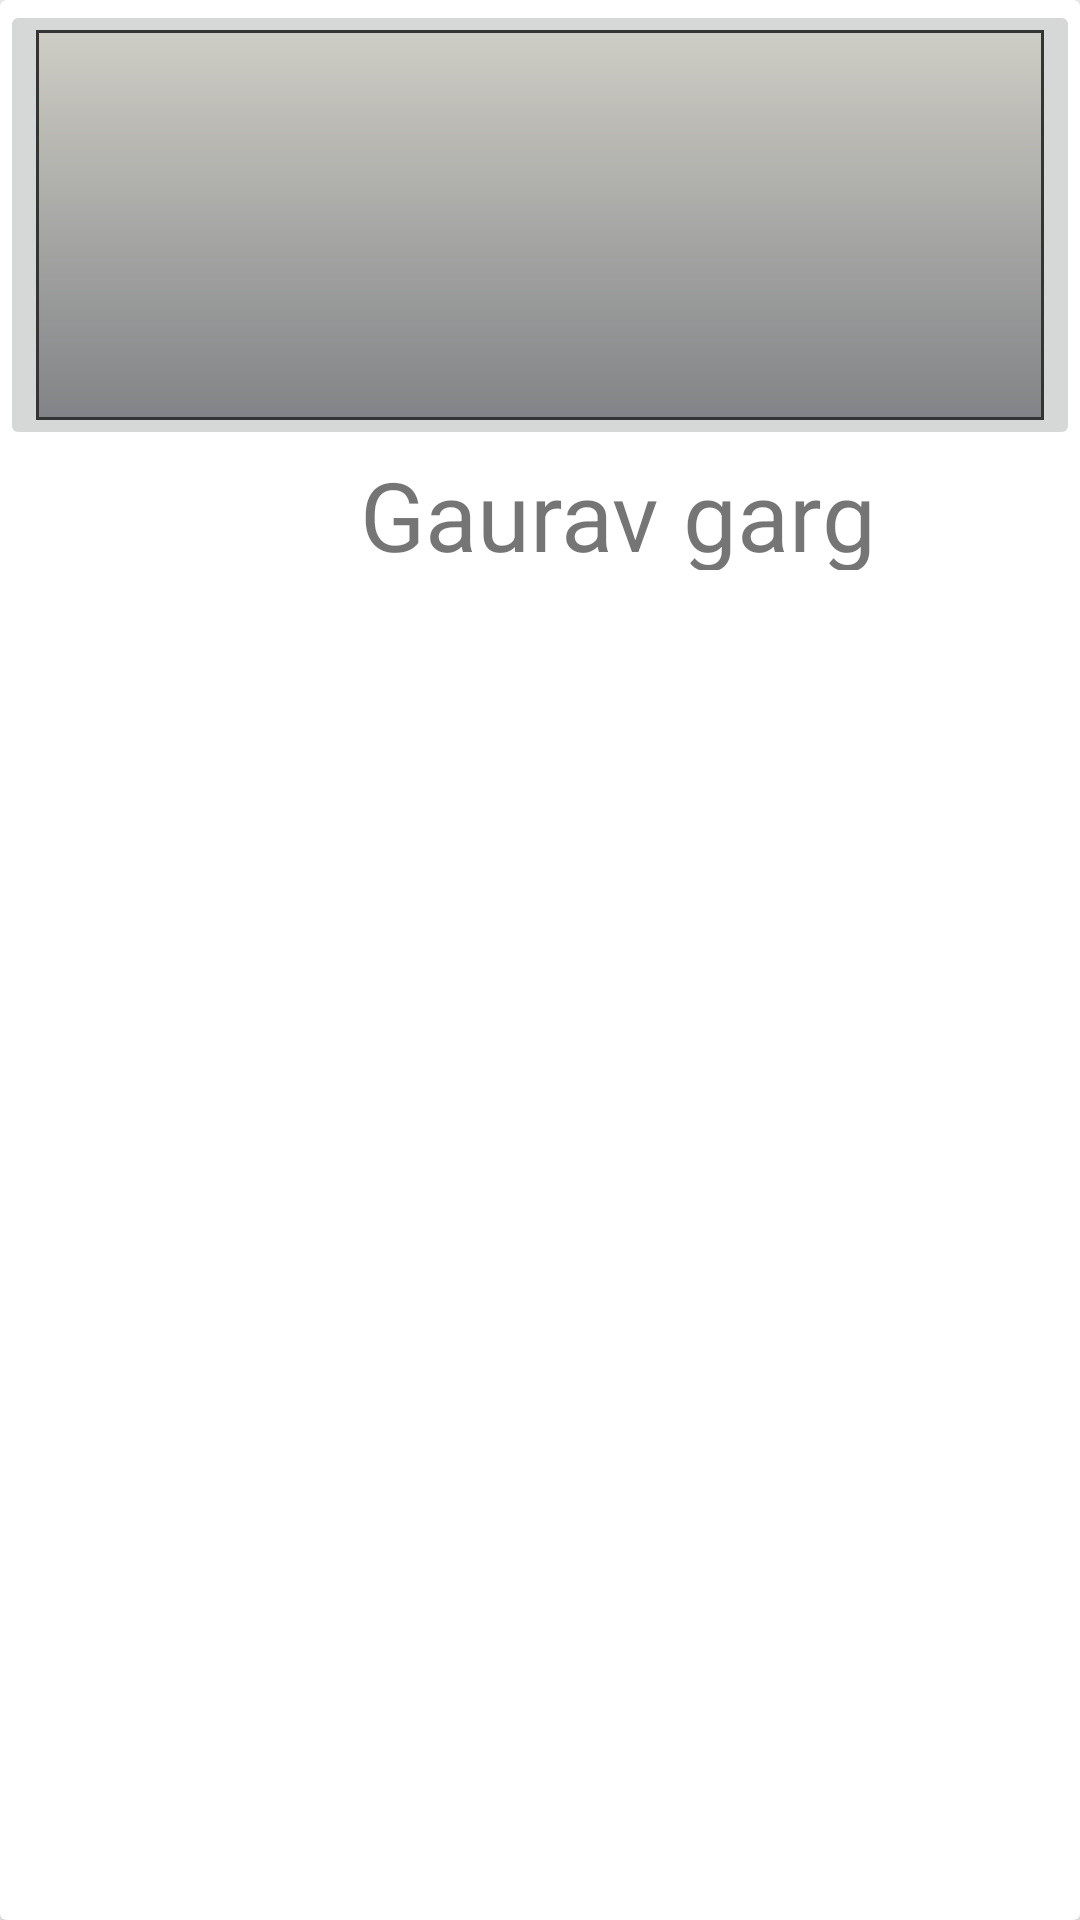

Android layout source for this screen:
<!-- AndroidManifest.xml: application theme AppTheme -->
<!-- res/layout/basic_patient_detail.xml -->
<?xml version="1.0" encoding="utf-8"?>
<android.support.v7.widget.CardView android:id="@+id/basic_container"
                                    xmlns:android="http://schemas.android.com/apk/res/android"
                                    android:layout_width="match_parent"
                                    android:layout_height="wrap_content"
                                    android:layout_marginLeft="@dimen/app_left_margin"
                                    android:layout_marginRight="@dimen/app_right_margin"
                                    android:elevation="12dp">

    <FrameLayout
        android:layout_width="match_parent"
        android:layout_height="wrap_content">

        <View
            android:layout_width="match_parent"
            android:layout_height="250dp"/>

        <ImageButton
            android:id="@+id/imb_cover_img"
            android:layout_width="match_parent"
            android:layout_height="150dp"
            android:scaleType="fitXY"
            android:src="@drawable/cover_image_gradient_drawable"/>

        <ImageButton
            android:id="@+id/imb_prof_img"
            android:layout_width="75dp"
            android:layout_height="75dp"
            android:layout_marginLeft="20dp"
            android:layout_marginTop="110dp"
            android:background="@drawable/img"
            android:scaleType="centerCrop"/>

        <TextView
            android:id="@+id/tv_patient_name"
            android:layout_width="wrap_content"
            android:layout_height="40dp"
            android:layout_marginLeft="120dp"
            android:layout_marginTop="150dp"
            android:contentDescription="@string/patient_name"
            android:text="Gaurav garg"
            android:textSize="32sp"/>

    </FrameLayout>
</android.support.v7.widget.CardView>
<!-- resources referenced by this layout -->
<resources>
  <dimen name="app_left_margin">8dp</dimen>
  <dimen name="app_right_margin">8dp</dimen>
  <!-- drawable cover_image_gradient_drawable (drawable) -->
  <?xml version="1.0" encoding="utf-8"?>
  <shape xmlns:android="http://schemas.android.com/apk/res/android">
      <gradient
          android:type="linear"
          android:angle="90"
          android:endColor="#cecdc5"
          android:startColor="#818386" />
      <stroke android:width="1dp"
          android:color="#343434"/>
  </shape>
  <!-- drawable img (drawable) -->
  <?xml version="1.0" encoding="utf-8"?>
  <layer-list xmlns:android="http://schemas.android.com/apk/res/android" >
  
      <item android:drawable="@drawable/ic_launcher_background"/>
      <item android:drawable="@drawable/circle_image"/>
  
  </layer-list>
  <string name="patient_name">Patient Name</string>
  <style name="AppTheme" parent="Theme.AppCompat.Light.DarkActionBar">
      
      <item name="colorPrimary">@color/colorPrimary</item>
      <item name="colorPrimaryDark">@color/colorPrimaryDark</item>
      <item name="colorAccent">@color/colorAccent</item>
  </style>
  <!-- not gathered from this repository: default colours our renderer supplied (Android Studio template values) -->
  <color name="colorPrimary">#FF6200EE</color>
  <color name="colorPrimaryDark">#FF3700B3</color>
  <color name="colorAccent">#FF03DAC5</color>
</resources>
